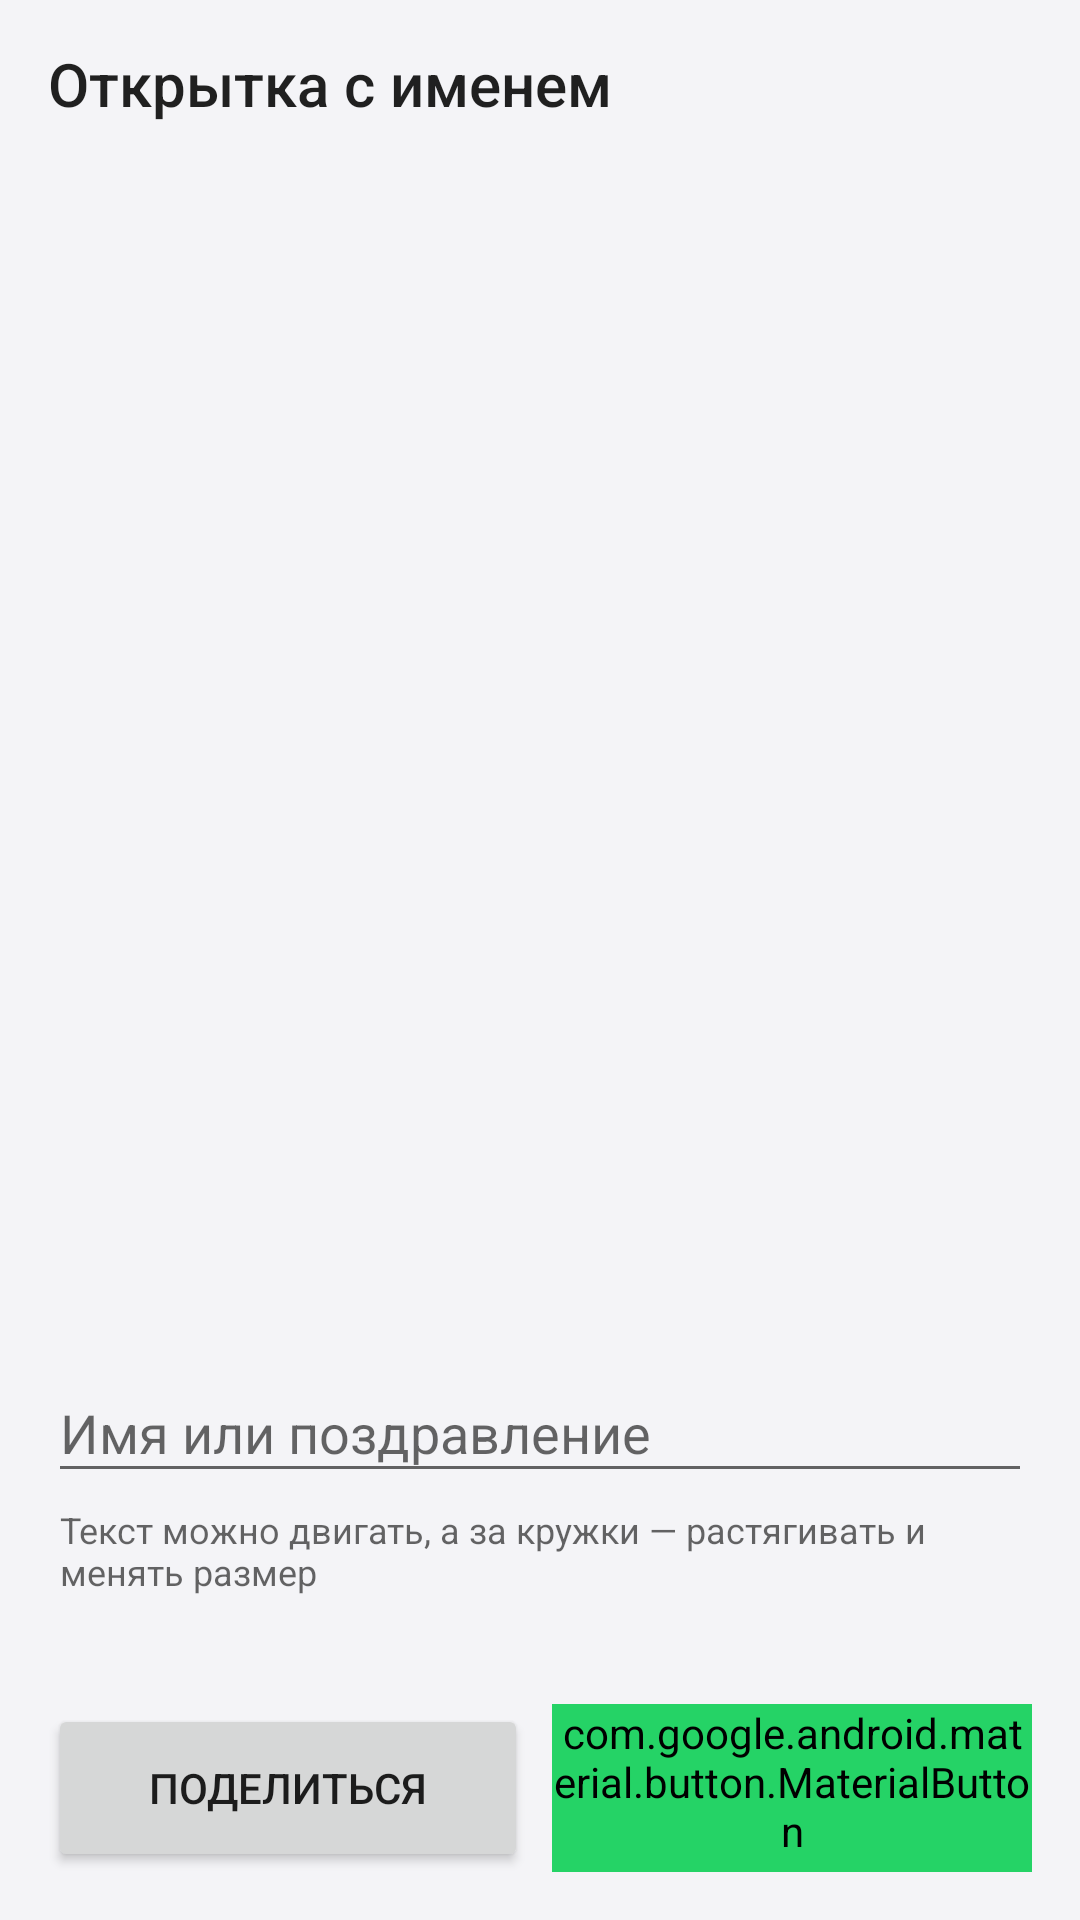

This screen was rendered from an Android layout file. Write that file and the resources it references.
<!-- AndroidManifest.xml: application theme AppTheme -->
<!-- res/layout/card_editor.xml -->
<?xml version="1.0" encoding="utf-8"?>
<LinearLayout xmlns:android="http://schemas.android.com/apk/res/android"
    xmlns:app="http://schemas.android.com/apk/res-auto"
    android:layout_width="match_parent"
    android:layout_height="match_parent"
    android:background="@color/colorBackground"
    android:clickable="true"
    android:focusable="true"
    android:orientation="vertical">

    <com.google.android.material.appbar.MaterialToolbar
        android:id="@+id/editorToolbar"
        android:layout_width="match_parent"
        android:layout_height="?attr/actionBarSize"
        app:navigationContentDescription="@string/back"
        app:navigationIcon="@drawable/ic_back"
        app:navigationIconTint="@color/colorOnSurface"
        app:title="@string/card_with_name" />

    
    <FrameLayout
        android:id="@+id/previewArea"
        android:layout_width="match_parent"
        android:layout_height="0dp"
        android:layout_weight="1"
        android:padding="12dp">

        <FrameLayout
            android:id="@+id/cardFrame"
            android:layout_width="0dp"
            android:layout_height="0dp"
            android:layout_gravity="center">

            <ImageView
                android:id="@+id/cardImage"
                android:layout_width="match_parent"
                android:layout_height="match_parent"
                android:scaleType="fitXY" />

            
            <FrameLayout
                android:id="@+id/textBox"
                android:layout_width="wrap_content"
                android:layout_height="wrap_content">

                <TextView
                    android:id="@+id/cardText"
                    android:layout_width="wrap_content"
                    android:layout_height="wrap_content"
                    android:layout_margin="16dp"
                    android:background="@drawable/bg_text_box"
                    android:gravity="center"
                    android:padding="6dp"
                    android:shadowColor="#CC000000"
                    android:shadowDy="2"
                    android:shadowRadius="6"
                    android:textColor="@color/colorWhite" />

                <ImageView
                    android:id="@+id/handleWidth"
                    android:layout_width="32dp"
                    android:layout_height="32dp"
                    android:layout_gravity="end|center_vertical"
                    android:background="@drawable/bg_handle"
                    android:contentDescription="@string/card_handle_width"
                    android:padding="5dp"
                    android:src="@drawable/ic_resize_width" />

                <ImageView
                    android:id="@+id/handleScale"
                    android:layout_width="32dp"
                    android:layout_height="32dp"
                    android:layout_gravity="end|bottom"
                    android:background="@drawable/bg_handle"
                    android:contentDescription="@string/card_handle_size"
                    android:padding="5dp"
                    android:src="@drawable/ic_resize_corner" />
            </FrameLayout>
        </FrameLayout>

        <ProgressBar
            android:id="@+id/editorProgress"
            android:layout_width="wrap_content"
            android:layout_height="wrap_content"
            android:layout_gravity="center" />
    </FrameLayout>

    <LinearLayout
        android:layout_width="match_parent"
        android:layout_height="wrap_content"
        android:orientation="vertical"
        android:paddingBottom="16dp">

        <com.google.android.material.textfield.TextInputLayout
            style="?attr/textInputOutlinedStyle"
            android:layout_width="match_parent"
            android:layout_height="wrap_content"
            android:layout_marginStart="16dp"
            android:layout_marginEnd="16dp"
            android:hint="@string/card_name_hint"
            app:helperText="@string/card_drag_hint">

            <com.google.android.material.textfield.TextInputEditText
                android:id="@+id/nameInput"
                android:layout_width="match_parent"
                android:layout_height="wrap_content"
                android:inputType="textCapSentences|textMultiLine"
                android:maxLines="3" />
        </com.google.android.material.textfield.TextInputLayout>

        
        <HorizontalScrollView
            android:layout_width="match_parent"
            android:layout_height="wrap_content"
            android:layout_marginTop="8dp"
            android:clipToPadding="false"
            android:paddingStart="16dp"
            android:paddingEnd="8dp"
            android:scrollbars="none">

            <LinearLayout
                android:id="@+id/fontRow"
                android:layout_width="wrap_content"
                android:layout_height="wrap_content"
                android:baselineAligned="false"
                android:orientation="horizontal"
                android:paddingTop="2dp"
                android:paddingBottom="2dp" />
        </HorizontalScrollView>

        
        <HorizontalScrollView
            android:layout_width="match_parent"
            android:layout_height="wrap_content"
            android:layout_marginTop="10dp"
            android:clipToPadding="false"
            android:paddingStart="16dp"
            android:paddingEnd="6dp"
            android:scrollbars="none">

            <LinearLayout
                android:id="@+id/colorRow"
                android:layout_width="wrap_content"
                android:layout_height="wrap_content"
                android:orientation="horizontal"
                android:paddingTop="2dp"
                android:paddingBottom="2dp" />
        </HorizontalScrollView>

        <LinearLayout
            android:layout_width="match_parent"
            android:layout_height="wrap_content"
            android:layout_marginStart="16dp"
            android:layout_marginTop="10dp"
            android:layout_marginEnd="16dp"
            android:orientation="horizontal">

            <Button
                android:id="@+id/editorShare"
                style="?attr/materialButtonOutlinedStyle"
                android:layout_width="0dp"
                android:layout_height="wrap_content"
                android:layout_marginEnd="8dp"
                android:layout_weight="1"
                android:minHeight="56dp"
                android:text="@string/fab_options_share"
                app:icon="@drawable/ic_share" />

            <com.google.android.material.button.MaterialButton
                android:id="@+id/editorWhatsApp"
                android:layout_width="0dp"
                android:layout_height="wrap_content"
                android:layout_weight="1"
                android:backgroundTint="@color/colorWhatsApp"
                android:minHeight="56dp"
                android:text="@string/whatsapp"
                app:icon="@drawable/ic_share" />
        </LinearLayout>
    </LinearLayout>

</LinearLayout>
<!-- resources referenced by this layout -->
<resources>
  <color name="colorBackground">#F4F4F7</color>
  <color name="colorOnSurface">#1B1B1F</color>
  <color name="colorWhatsApp">#25D366</color>
  <color name="colorWhite">#ffffff</color>
  <!-- drawable bg_handle (drawable) -->
  <shape xmlns:android="http://schemas.android.com/apk/res/android" android:shape="oval">
      <solid android:color="#FFFFFF" />
      <stroke android:width="2dp" android:color="@color/colorPrimary" />
  </shape>
  <!-- drawable bg_text_box (drawable) -->
  <shape xmlns:android="http://schemas.android.com/apk/res/android">
      <stroke
          android:width="1.5dp"
          android:color="#CCFFFFFF"
          android:dashGap="4dp"
          android:dashWidth="6dp" />
      <corners android:radius="6dp" />
  </shape>
  <!-- drawable ic_resize_corner (drawable) -->
  <vector xmlns:android="http://schemas.android.com/apk/res/android"
      android:width="24dp"
      android:height="24dp"
      android:viewportWidth="24"
      android:viewportHeight="24">
      <path
          android:fillColor="#D43131"
          android:pathData="M19,19h-6v-2h2.59L7,8.41V11H5V5h6v2H8.41L17,15.59V13h2z" />
  </vector>
  <!-- drawable ic_resize_width (drawable) -->
  <vector xmlns:android="http://schemas.android.com/apk/res/android"
      android:width="24dp"
      android:height="24dp"
      android:viewportWidth="24"
      android:viewportHeight="24">
      <path
          android:fillColor="#D43131"
          android:pathData="M7.41,8.59L4,12l3.41,3.41L8.83,14l-1,-1h8.34l-1,1 1.42,1.41L20,12l-3.41,-3.41L15.17,10l1,1H7.83l1,-1z" />
  </vector>
  <string name="back">Назад</string>
  <string name="card_drag_hint">Текст можно двигать, а за кружки — растягивать и менять размер</string>
  <string name="card_handle_size">Изменить размер текста</string>
  <string name="card_handle_width">Изменить ширину текста</string>
  <string name="card_name_hint">Имя или поздравление</string>
  <string name="card_with_name">Открытка с именем</string>
  <string name="fab_options_share">Поделиться</string>
  <string name="whatsapp" translatable="false">WhatsApp</string>
  <style name="AppTheme" parent="Theme.Material3.DayNight.NoActionBar">
          <item name="colorPrimary">@color/colorPrimary</item>
          <item name="colorOnPrimary">@color/colorWhite</item>
          <item name="colorPrimaryContainer">@color/colorPrimaryContainer</item>
          <item name="colorOnPrimaryContainer">@color/colorOnPrimaryContainer</item>
          <item name="colorSecondaryContainer">@color/colorSurfaceHigh</item>
          <item name="colorOnSecondaryContainer">@color/colorOnSurface</item>
          <item name="android:colorBackground">@color/colorBackground</item>
          <item name="colorSurface">@color/colorSurface</item>
          <item name="colorSurfaceContainer">@color/colorSurface</item>
          <item name="colorSurfaceContainerLow">@color/colorSurface</item>
          <item name="colorSurfaceContainerHigh">@color/colorSurfaceHigh</item>
          <item name="colorSurfaceContainerHighest">@color/colorSurfaceHigh</item>
          <item name="colorOnSurface">@color/colorOnSurface</item>
          <item name="colorOnSurfaceVariant">@color/colorOnSurfaceVariant</item>
          <item name="colorOutline">@color/colorOutline</item>
      </style>
  <color name="colorPrimary">#D43131</color>
  <color name="colorPrimaryContainer">#FFDAD8</color>
  <color name="colorOnPrimaryContainer">#5C1A1D</color>
  <color name="colorSurfaceHigh">#E9E9EE</color>
  <color name="colorSurface">#FFFFFF</color>
  <color name="colorOnSurfaceVariant">#5F5F6A</color>
  <color name="colorOutline">#C8C8D0</color>
</resources>
